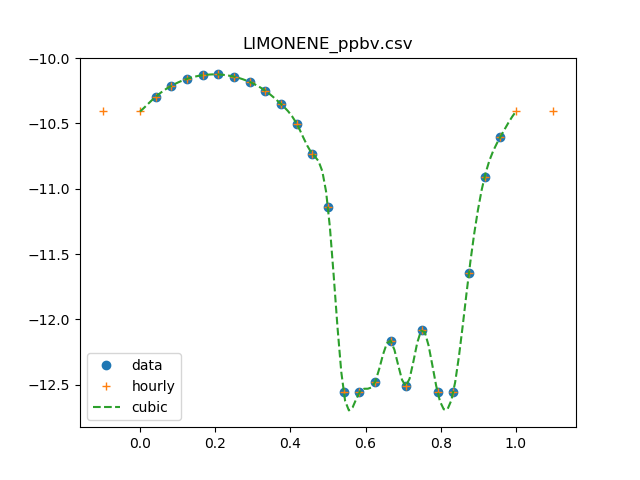

The data file committed next to this chart (first rows):
0, 0.0380399894101
1, 0.05061
2, 0.06133
3, 0.06931
4, 0.07393
5, 0.07485
6, 0.07201
7, 0.06562
8, 0.05617
9, 0.04443
10, 0.03143
11, 0.01848
12, 0.007196
13, 0.0002761
14, 0.0002761
15, 0.0003294
16, 0.000687
17, 0.0003092
18, 0.0008345
19, 0.0002761
20, 0.0002761
21, 0.002253
22, 0.01228
23, 0.02478
